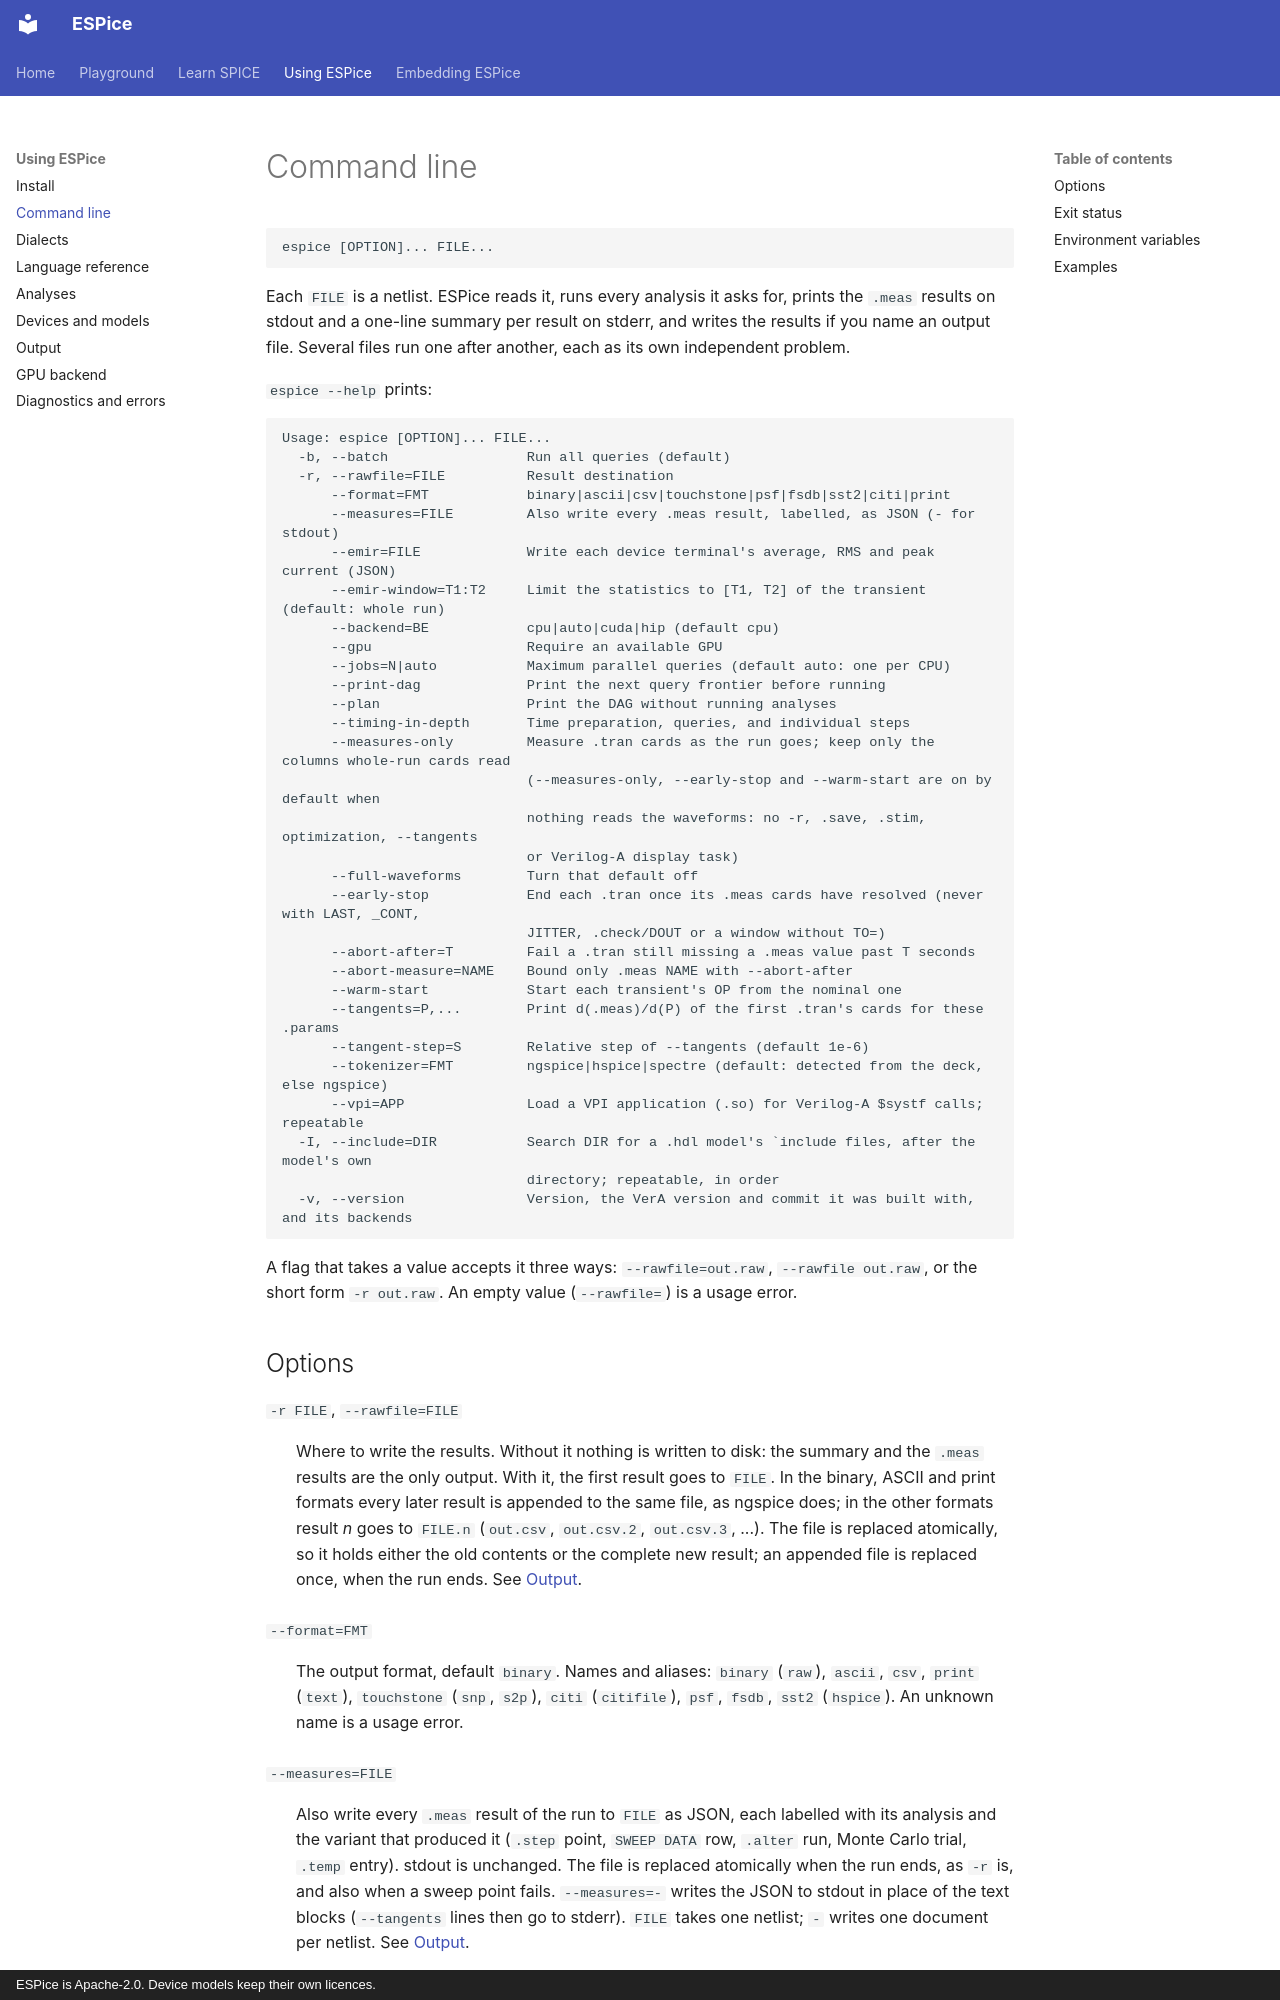

repository: OpenFAT/ESPice · page: using/cli/index.html · generator: mkdocs · copyright: ESPice is Apache-2.0. Device models keep their own licences.

# Command line

```text
espice [OPTION]... FILE...
```

Each `FILE` is a netlist. ESPice reads it, runs every analysis it asks for,
prints the `.meas` results on stdout and a one-line summary per result on
stderr, and writes the results if you name an output file. Several files
run one after another, each as its own independent problem.

`espice --help` prints:

```text
Usage: espice [OPTION]... FILE...
  -b, --batch                 Run all queries (default)
  -r, --rawfile=FILE          Result destination
      --format=FMT            binary|ascii|csv|touchstone|psf|fsdb|sst2|citi|print
      --measures=FILE         Also write every .meas result, labelled, as JSON (- for stdout)
      --emir=FILE             Write each device terminal's average, RMS and peak current (JSON)
      --emir-window=T1:T2     Limit the statistics to [T1, T2] of the transient (default: whole run)
      --backend=BE            cpu|auto|cuda|hip (default cpu)
      --gpu                   Require an available GPU
      --jobs=N|auto           Maximum parallel queries (default auto: one per CPU)
      --print-dag             Print the next query frontier before running
      --plan                  Print the DAG without running analyses
      --timing-in-depth       Time preparation, queries, and individual steps
      --measures-only         Measure .tran cards as the run goes; keep only the columns whole-run cards read
                              (--measures-only, --early-stop and --warm-start are on by default when
                              nothing reads the waveforms: no -r, .save, .stim, optimization, --tangents
                              or Verilog-A display task)
      --full-waveforms        Turn that default off
      --early-stop            End each .tran once its .meas cards have resolved (never with LAST, _CONT,
                              JITTER, .check/DOUT or a window without TO=)
      --abort-after=T         Fail a .tran still missing a .meas value past T seconds
      --abort-measure=NAME    Bound only .meas NAME with --abort-after
      --warm-start            Start each transient's OP from the nominal one
      --tangents=P,...        Print d(.meas)/d(P) of the first .tran's cards for these .params
      --tangent-step=S        Relative step of --tangents (default 1e-6)
      --tokenizer=FMT         ngspice|hspice|spectre (default: detected from the deck, else ngspice)
      --vpi=APP               Load a VPI application (.so) for Verilog-A $systf calls; repeatable
  -I, --include=DIR           Search DIR for a .hdl model's `include files, after the model's own
                              directory; repeatable, in order
  -v, --version               Version, the VerA version and commit it was built with, and its backends
```

A flag that takes a value accepts it three ways: `--rawfile=out.raw`,
`--rawfile out.raw`, or the short form `-r out.raw`. An empty value
(`--rawfile=`) is a usage error.
